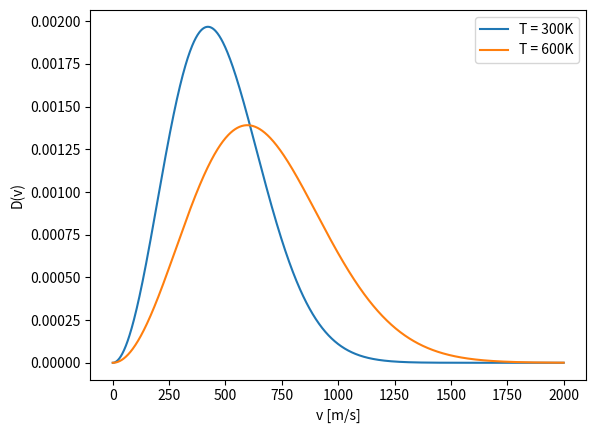

This chart was generated by the following Python code: (Note: this script raises an exception after producing the figure.)
import numpy as np
import matplotlib.pyplot as plt
import scipy as sci
k = 8.617e-5 # eV /K
T = 300 #K
E1 = np.array([-0.1, -0.05, 0, 0.05, 0.1 ])
def Partition(E):
    z =(np.exp(-E/(k*T)))
    Z = np.sum(z)
    return Z

Z1 = Partition(E1)
print('Z1',Z1)

def Probability(E):
    Z = Partition(E)
    P = np.exp(-E/(k*T))/Z
    return P

P1 = Probability(E1)
for i in P1:
    print(("possible %f")%i)
#print('total possiblity1', np.sum(P1))
#---------------------
E2 = np.array([0,0.05,0.1,0.15,0.2])
Z2 = Partition(E2)
print('Z2',Z2)

P2 = Probability(E2)
for i in P2:
    print(("possible %f")%i)
#print('total possiblity2', np.sum(P2))

#-------------------------
#Oppg.3
#-------------------------
k = 1.38e-23 # J/K
m = 0.028 #kg/mol
M = 0.028/(6.022e+23) #kg
T1 = 300 # K
T2 = 600 # K

def max_(T):
    v = np.sqrt(2*k*T/M)
    return v

def rms(T):
    v = np.sqrt(3*k*T/M)
    return v

def average(T):
    v = np.sqrt(8*k*T/(np.pi*M))
    return v

def D(v,T,M_):
    D = ((M_/(2.*np.pi*k*T))**(1.5))*4.*np.pi*(v**2)*np.exp(-M_*v**2/(2*k*T))
    return D

print("ave= ",str(average(T1)),"v_rms = ",str(rms(T1)),"v_p = ",str(max_(T1)))
print("ave= ",str(average(T2)),"v_rms = ",str(rms(T2)),"v_p = ",str(max_(T2)))
v =np.linspace(0,2000,1000)

plt.plot(v,D(v,T1,M))
plt.plot(v,D(v,T2,M))
plt.legend(['T = 300K','T = 600K'])
plt.xlabel('v [m/s]')
plt.ylabel('D(v)')
plt.show()

N = 10000.
a = 1000.
b = 1500.

m_h2 = 0.002/(6.022e+23) #kg
m_he = 0.004/(6.022e+23) #kg
T3 = 1000

v_300 = np.linspace(0,300,N)
dx_300 = 300/N
v_11000 = np.linspace(11000,1e6,N)
dx_11000 = (10**6 -1100.)/N

print('speed under 300  m/s ', np.trapz(D(v_300, T1, M), dx = dx_300))

print('escape velocity 11 km/s and prosentage of N_2 gas that has this or higher is=',np.trapz(D(v_11000,T3,M),dx = dx_11000))

print('escape velocity 11 km/s and prosentage of H_2 gas that has this or higher is=',np.trapz(D(v_11000,T3,m_h2),dx = dx_11000))

print('escape velocity 11 km/s and prosentage of He gas that has this or higher is=',np.trapz(D(v_11000,T3,m_he),dx = dx_11000))
v_2400= np.linspace(2400,1e+6,N)
dx_2400 = (1e+6-2400)/N
print('escape velocity 2.4 km/s and prosentage of N_2 gas that has this or higher is=',np.trapz(D(v_2400,T3,M),dx = dx_2400))

"""
v= np.linspace(200,17000,N)
plt.plot(v,D(v,T3,m_h2))
plt.plot(v,D(v,T3,m_he))
#plt.plot((11000,11000),(0,0.0004),'k-')
plt.legend(['H_2','He'])
plt.xlabel('v [m/s]')
plt.ylabel('D(v)')
plt.show()

v1 = np.linspace(200,5000, N)
plt.plot(v1,D(v1,T3,M))
plt.plot((2400,2400),(0,0.0008),'k-')
plt.xlabel('v [m/s]')
plt.ylabel('D(v)')
plt.show()
"""
